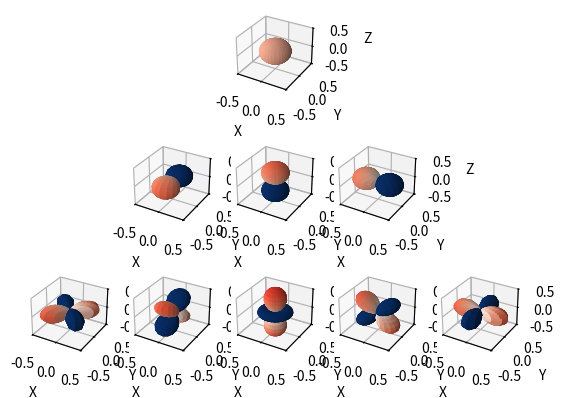
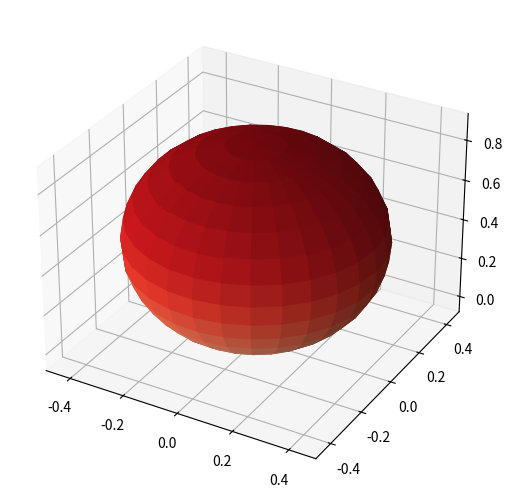
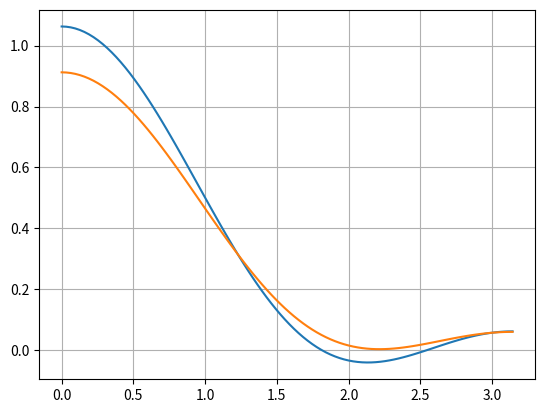
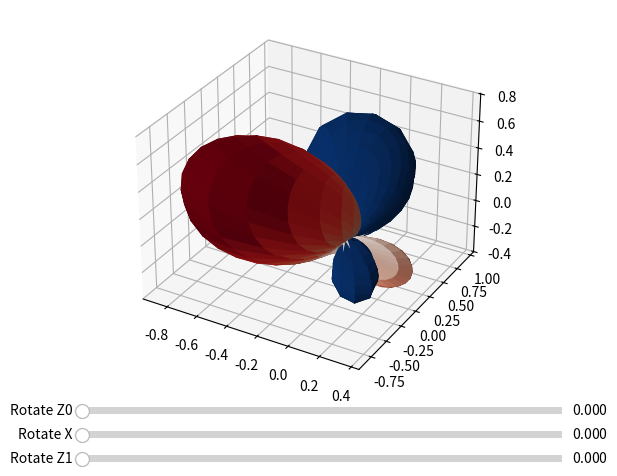

These figures' Python source, in order:
import math
from matplotlib import cm
import numpy as np
import matplotlib.pyplot as plt
from matplotlib.widgets import Slider

SQRT_PI = math.sqrt(math.pi)
PI = math.pi


def sh_l0():
    return 1.0 / (2.0 * SQRT_PI)


def sh_l1(x, y, z):
    f = math.sqrt(3.0) / (2.0 * SQRT_PI)
    return np.array([-y, z, -x]) * f


def sh_l2(x, y, z):
    f_15_2 = math.sqrt(15.0) / (2.0 * SQRT_PI)
    f_5_4 = math.sqrt(5.0) / (4.0 * SQRT_PI)
    f_15_4 = math.sqrt(15.0) / (4.0 * SQRT_PI)

    return np.array([
        f_15_2 * x * y,
        -f_15_2 * y * z,
        f_5_4 * (3.0 * z * z - 1),
        -f_15_2 * x * z,
        f_15_4 * (x * x - y * y)
    ])


def eval_sh(x, y, z):
    if hasattr(x, 'shape'):
        shape = (1, *x.shape)
    else:
        shape = 1
    return np.concatenate((
        sh_l0() * np.ones(shape),
        sh_l1(x, y, z),
        sh_l2(x, y, z),
    ))


def mat_rot_z(rz):
    s, c = math.sin(rz), math.cos(rz)
    return np.array([
        [c, s, 0],
        [-s, c, 0],
        [0, 0, 1],
    ])


def mat_rot_x(rx):
    s, c = math.sin(rx), math.cos(rx)
    return np.array([
        [1, 0, 0],
        [0,  c, s],
        [0, -s, c],
    ])


def mat_rot_zxz(rz0, rx, rz1):
    return mat_rot_z(rz1) @ mat_rot_x(rx) @ mat_rot_z(rz0)


def rotate_l1(m, l1):
    # -f3 * x - f1 * y + f2 * z
    # dot([-f3, -f1, f2], [x, y, z])
    f1, f2, f3 = l1
    m_f3, m_f1, f2 = np.array([-f3, -f1, f2]) @ m
    return np.array([-m_f1, f2, -m_f3])


def rotate_l2(m, l2):
    return l2


def rotate_sh(m, l):
    return np.array([
        l[0],
        *rotate_l1(m, l[1:4]),
        *rotate_l2(m, l[4:9]),
    ])


def sample_basis(resolution):
    u = np.linspace(0, 2 * np.pi, resolution)
    v = np.linspace(0, np.pi, resolution)
    x = np.outer(np.cos(u), np.sin(v))
    y = np.outer(np.sin(u), np.sin(v))
    z = np.outer(np.ones(np.size(u)), np.cos(v))

    return x, y, z, eval_sh(x, y, z)


def set_up_axis(ax):
    r = 0.5
    ax.set(
        xlim=[-r, r],
        ylim=[-r, r],
        zlim=[-r, r],
    )
    ax.set_xlabel('X')
    ax.set_ylabel('Y')
    ax.set_zlabel('Z')


def value_colors(l):
    p = np.maximum(l, 0)
    n = np.maximum(-l, 0)

    def mask(v):
        return np.repeat(np.sign(v).reshape((*v.shape, 1)), 4, axis=2)

    return cm.Reds(p) * mask(p) + cm.Blues(np.sign(n)) * mask(n)


# need to hold reference to slider widgets
sliders = []


def plot_basis():
    x, y, z, sh = sample_basis(30)

    fig = plt.figure()

    def visualize(l, index):
        v = np.abs(l)

        ax = fig.add_subplot(3, 5, index, projection='3d')
        set_up_axis(ax)
        col = value_colors(l)

        ax.plot_surface(x * v, y * v, z * v, facecolors=col)

    visualize(sh[0], 3)
    for i in range(3):
        visualize(sh[i + 1], i + 7)
    for i in range(5):
        visualize(sh[i + 4], i + 11)


def plot_sh(factor, rotate=False):
    x, y, z, sh = sample_basis(30)
    fig = plt.figure()
    main_rect = [0.0, 0.2, 1.0, 0.8] if rotate else [0, 0, 1, 1]
    ax = fig.add_axes(main_rect, projection='3d')

    def update_factors(f):
        print(f)
        ax.clear()
        l = np.tensordot(f, sh, axes=([0], [0]))
        v = np.abs(l)
        col = value_colors(l)
        ax.plot_surface(x * v, y * v, z * v, facecolors=col)

    update_factors(factor)

    if rotate:
        rz0_ax, rx_ax, rz1_ax = [
            fig.add_axes([0.15, b, 0.75, 0.03]) for b in [0.15, 0.1, 0.05]
        ]
        rz0, rx, rz1 = 0, 0, 0
        slider_rz0 = Slider(
            ax=rz0_ax,
            label='Rotate Z0',
            valmin=0,
            valmax=2.0 * PI,
            valinit=rz0,
        )
        slider_rx = Slider(
            ax=rx_ax,
            label='Rotate X',
            valmin=0,
            valmax=PI,
            valinit=rx,
        )
        slider_rz1 = Slider(
            ax=rz1_ax,
            label='Rotate Z1',
            valmin=0,
            valmax=2.0 * PI,
            valinit=rz1,
        )

        def update(val):
            m = mat_rot_zxz(val, rx, rz1)
            update_factors(rotate_sh(m, factor))

        slider_rz0.on_changed(update)
        slider_rx.on_changed(update)
        slider_rz1.on_changed(update)
        global sliders
        sliders += [slider_rz0, slider_rx, slider_rz1]


def zonal_to_full(z):
    f = np.zeros(9)
    f[0], f[2], f[6] = z
    return f


def cos_lob_zonal():
    return np.array([
        SQRT_PI / 2.0,
        math.sqrt(PI / 3.0),
        math.sqrt(5.0 * PI / 64.0),
    ])


def cos_lob():
    return zonal_to_full(cos_lob_zonal())


def conv_zonal(v, z):
    return np.array([
        v[l * (l + 1) + m] * z[l] * math.sqrt(4.0 * PI / (2.0 * l + 1.0))
        for l in range(0, 3)
        for m in range(-l, l + 1)
    ])


def sinc_attenuated(l, w):
    if l == 0:
        return 1.0
    elif l >= w:
        return 0.0

    x = PI * l / w
    f = math.sin(x) / x

    # [redacted]
    # The attenuation here is slightly stronger, which may result in more blurry result.
    # But I guess there should be no significant visual difference.
    # The paper does not tell precisely how the attenuation is calculated, I have to guess.
    # The paper says he uses sinc^4 but the factor in the table matches with sinc for unattenuated levels.
    # It might be a waste of time to figure out the exact implmentation used by the author.
    # Filament also implements this. They use sinc^4 rather than the LUT provided by the paper.
    # For current attenuation factor, cutoff band 5 already makes cos convolved delta function non-negative.
    if l == 1:
        a = 1.0 - min(max(0.0, (11.0 - w) * 0.015), 0.1)
        f *= a
    return f


def window(v, w):
    scale = np.array([
        sinc_attenuated(l, w)
        for l in range(0, 3)
        for _ in range(-l, l + 1)
    ])
    print(scale)
    return scale * v


def plot_2d_zonal(ss, phi_min, phi_max):
    fig = plt.figure()
    ax = fig.add_subplot(1, 1, 1)
    u = np.linspace(phi_min, phi_max, 100)
    x = np.sin(u)
    z = np.cos(u)
    y = np.zeros(u.size)
    b = eval_sh(x, y, z)
    ax.grid()
    for s in ss:
        v = np.tensordot(s, b, axes=([0], [0]))
        ax.plot(u, v)


def print_window_weight_table():
    for l in range(1, 3):
        ws = [str(sinc_attenuated(l, w))
              for w in [16.7, 11.3, 10.0, 9.0, 7.0, 5.6]]
        print(', '.join(ws))


def plot_delta():
    s = eval_sh(0.0, 0, 1)
    s_conv = conv_zonal(s, cos_lob_zonal())
    s_conv_windowed = window(s_conv, 5)
    plot_sh(s_conv_windowed)
    plot_2d_zonal([s_conv, s_conv_windowed], 0.0, PI)


if __name__ == '__main__':
    plot_basis()
    plot_delta()
    s = np.random.rand(9)
    plot_sh(s, True)
    plt.show()
